Run: headless pygame with SDL's dummy video driver; simulated clock (each Clock.tick advances the game by its frame time, no real sleeping); random seed 0; keys injected as events and as key.get_pressed() state; mouse plan: one left click at the window centre at the start of phase 2, then a move to the lower-right quarter at the start of phase 3.
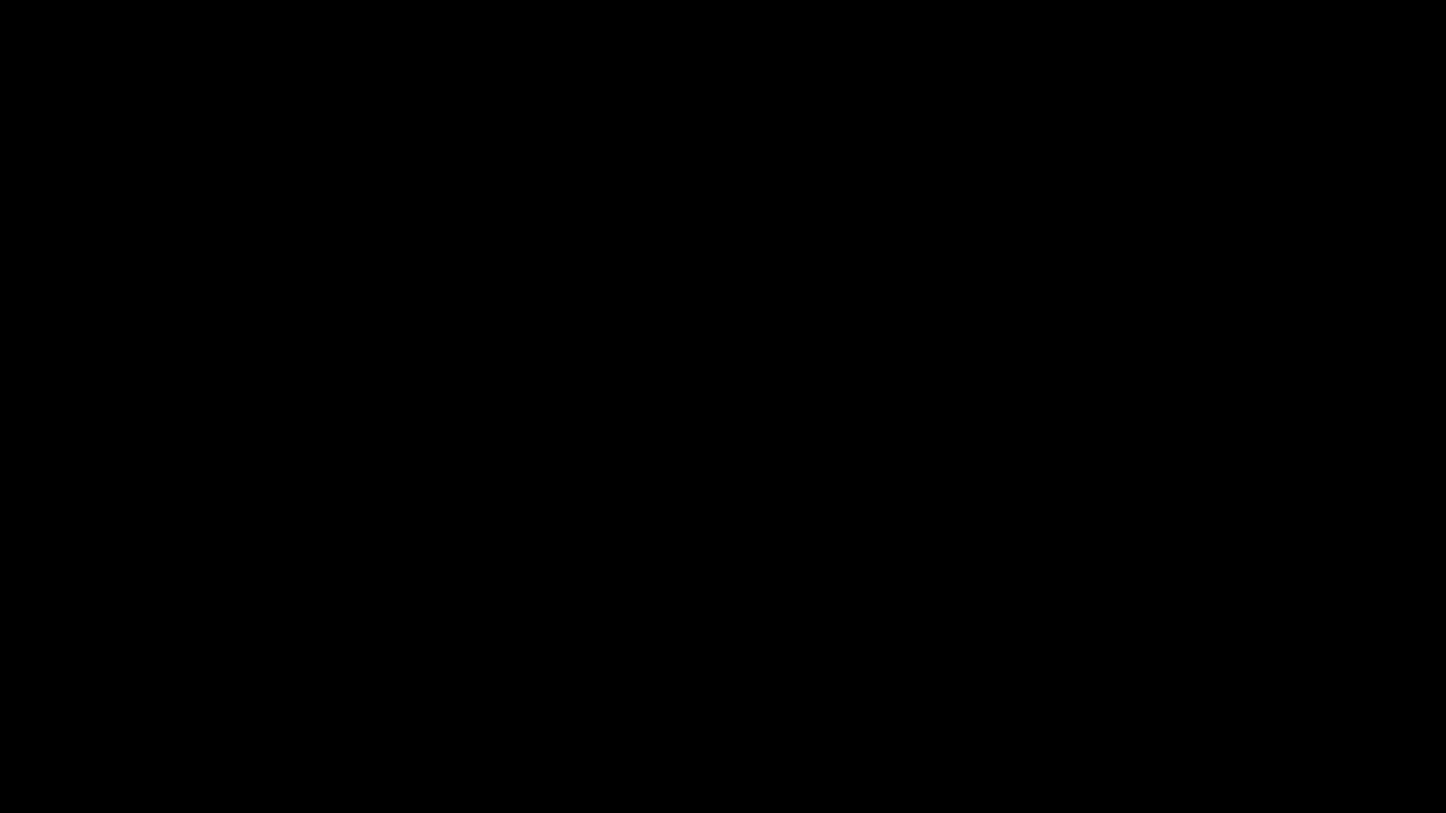
Frame 1 of 4 · flips 1–60 · no input
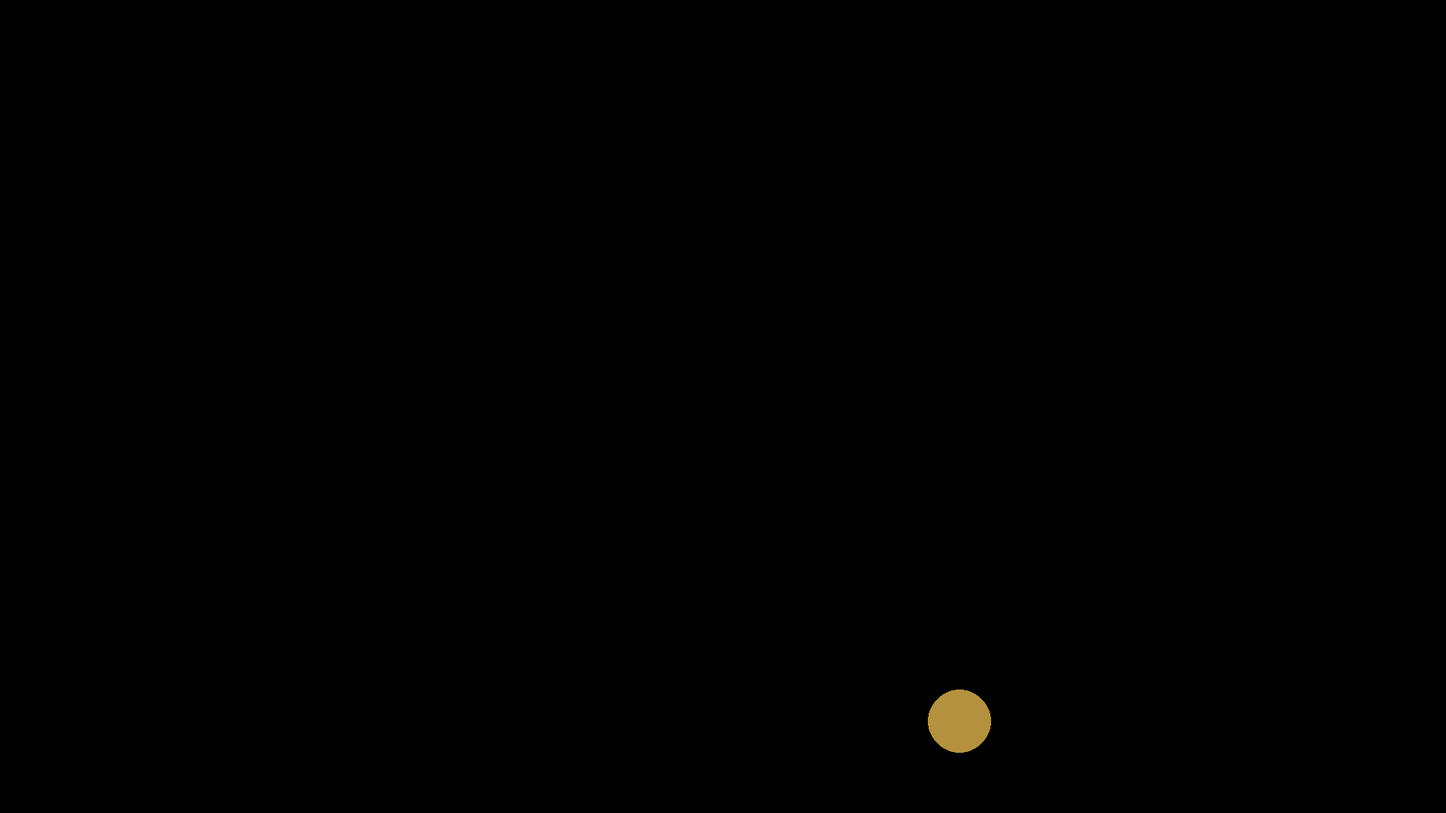
Frame 2 of 4 · flips 61–180 · clicked the window centre · tapped SPACE, RETURN · held RIGHT (→), D
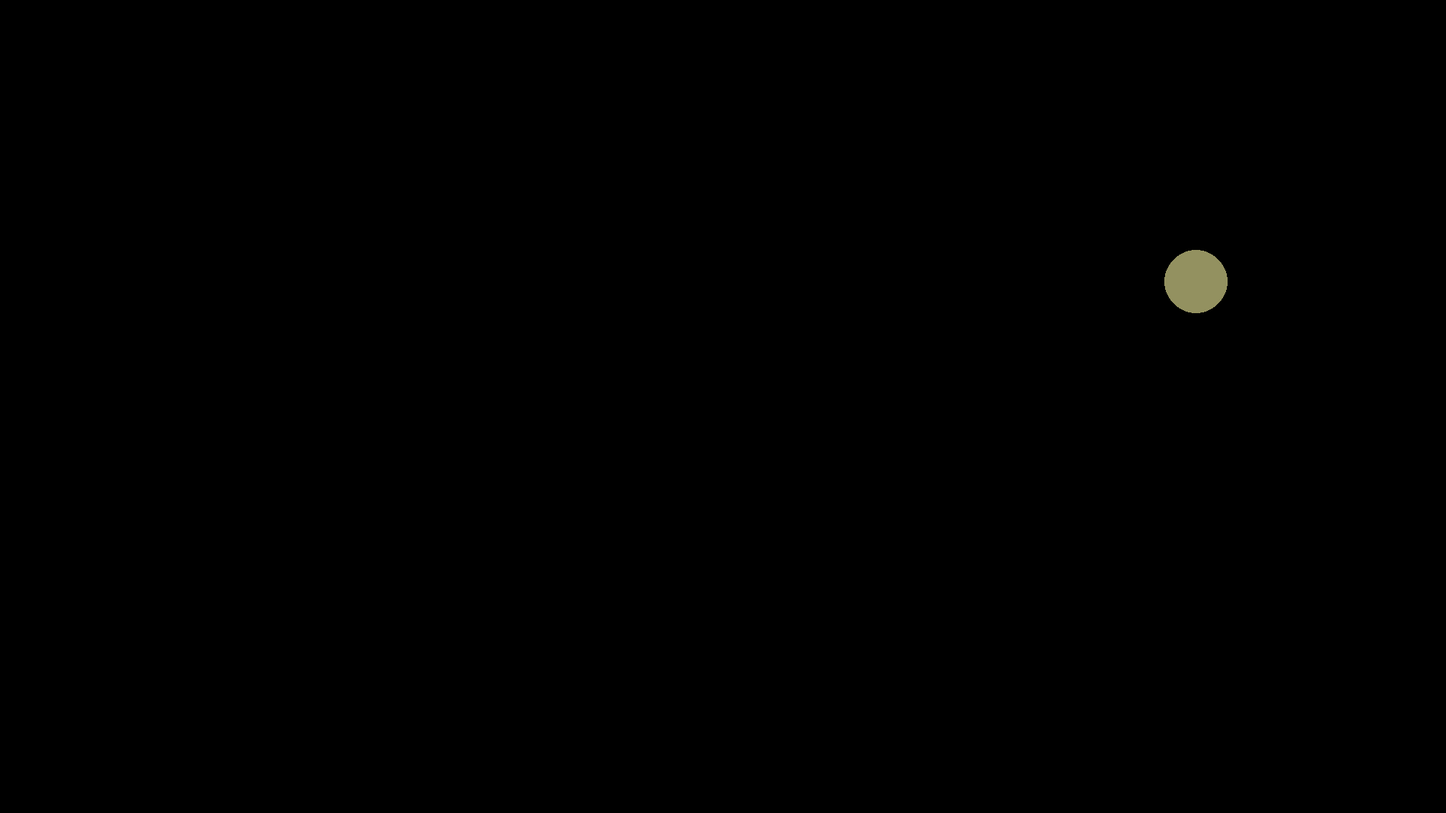
Frame 3 of 4 · flips 181–300 · moved the mouse to the lower-right quarter · held DOWN (↓), S
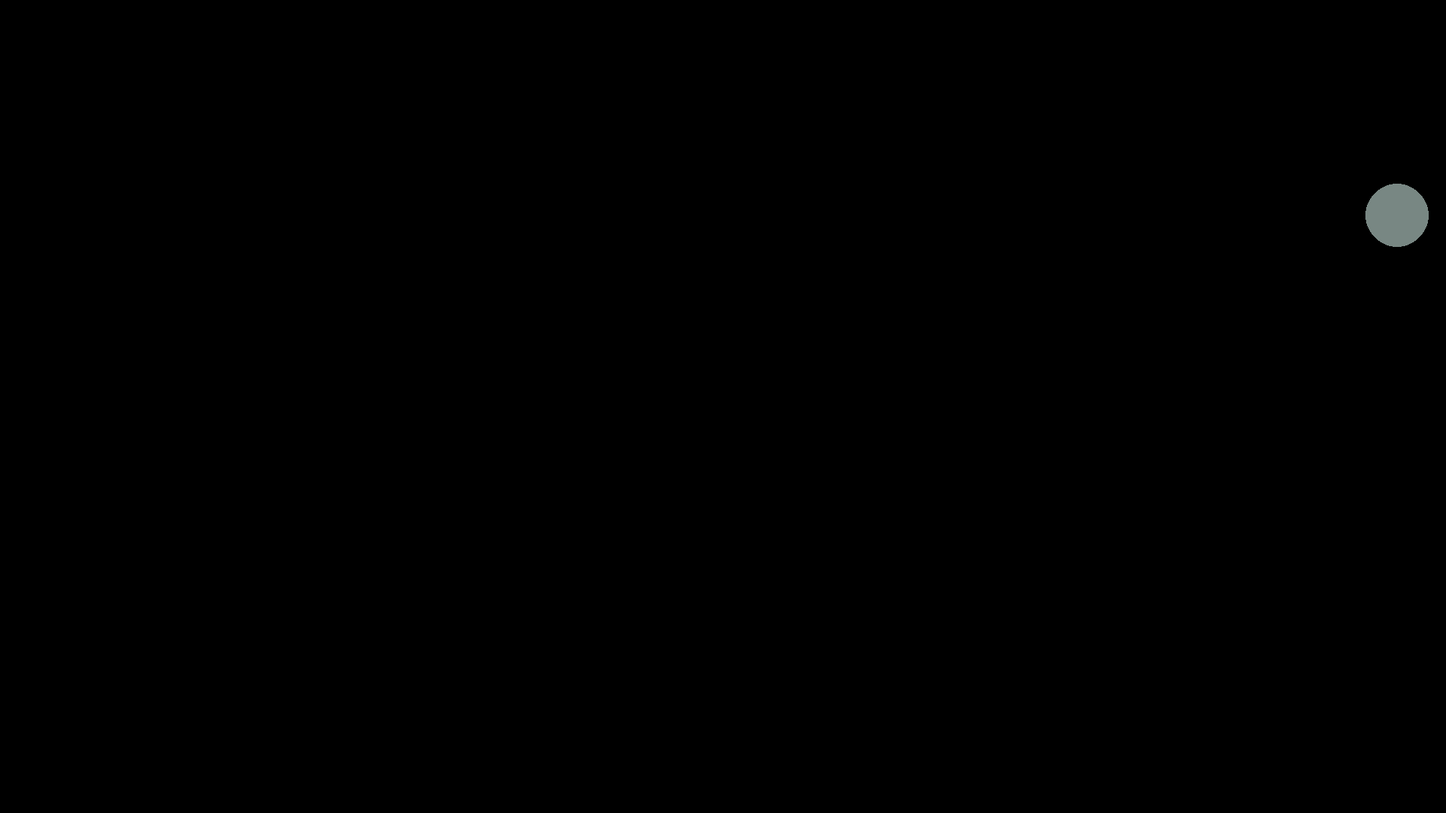
Frame 4 of 4 · flips 301–420 · held LEFT (←), A, UP (↑), W

The pygame program that drew these frames:

import pygame
import random
import sys
import math

# Инициализация Pygame
pygame.init()

# Параметры окна
width, height = 1920, 1080
screen = pygame.display.set_mode((width, height))
pygame.display.set_caption('Bouncing Colorful Balls')

# Часы для контроля FPS
clock = pygame.time.Clock()

# Класс для шарика
class Ball:
    def __init__(self, x, y):
        self.radius = random.randint(30, 50)
        self.base_color = (random.randint(0, 255), random.randint(0, 255), random.randint(0, 255))
        self.color = list(self.base_color)
        self.x = x
        self.y = y
        self.vx = random.choice([2, 1]) * random.uniform(1, 5)
        self.vy = random.choice([2, 1]) * random.uniform(1, 5)
        self.time = 0  # Время для изменения цвета

    def move(self):
        self.x += self.vx
        self.y += self.vy

        # Проверка на столкновение со стенками
        if self.x - self.radius < 0 or self.x + self.radius > width:
            self.vx = -self.vx
        if self.y - self.radius < 0 or self.y + self.radius > height:
            self.vy = -self.vy

    def draw(self, surface):
        # Изменение цвета шарика
        self.time += 0.05  # Увеличиваем время для изменения цвета
        self.color[0] = (self.base_color[0] + int(127 * math.sin(self.time))) % 256
        self.color[1] = (self.base_color[1] + int(127 * math.sin(self.time + 2))) % 256
        self.color[2] = (self.base_color[2] + int(127 * math.sin(self.time + 4))) % 256
        
        pygame.draw.circle(surface, self.color, (int(self.x), int(self.y)), self.radius)

    def check_collision(self, other):
        # Проверка на столкновение с другим шариком
        dx = self.x - other.x
        dy = self.y - other.y
        distance = math.sqrt(dx ** 2 + dy ** 2)

        if distance < self.radius + other.radius:
            # Простая обработка столкновения
            self.vx, other.vx = other.vx, self.vx
            self.vy, other.vy = other.vy, self.vy

# Список шариков
balls = []

# Главный цикл
while True:
    for event in pygame.event.get():
        if event.type == pygame.QUIT:
            pygame.quit()
            sys.exit()
        elif event.type == pygame.MOUSEBUTTONDOWN:
            # Создание нового шарика в месте клика
            x, y = event.pos
            balls.append(Ball(x, y))

    # Обновление экрана
    screen.fill((0, 0, 0))
    for i in range(len(balls)):
        balls[i].move()
        balls[i].draw(screen)

        # Проверка столкновений между шариками
        for j in range(i + 1, len(balls)):
            balls[i].check_collision(balls[j])

    pygame.display.flip()
    clock.tick(60)
